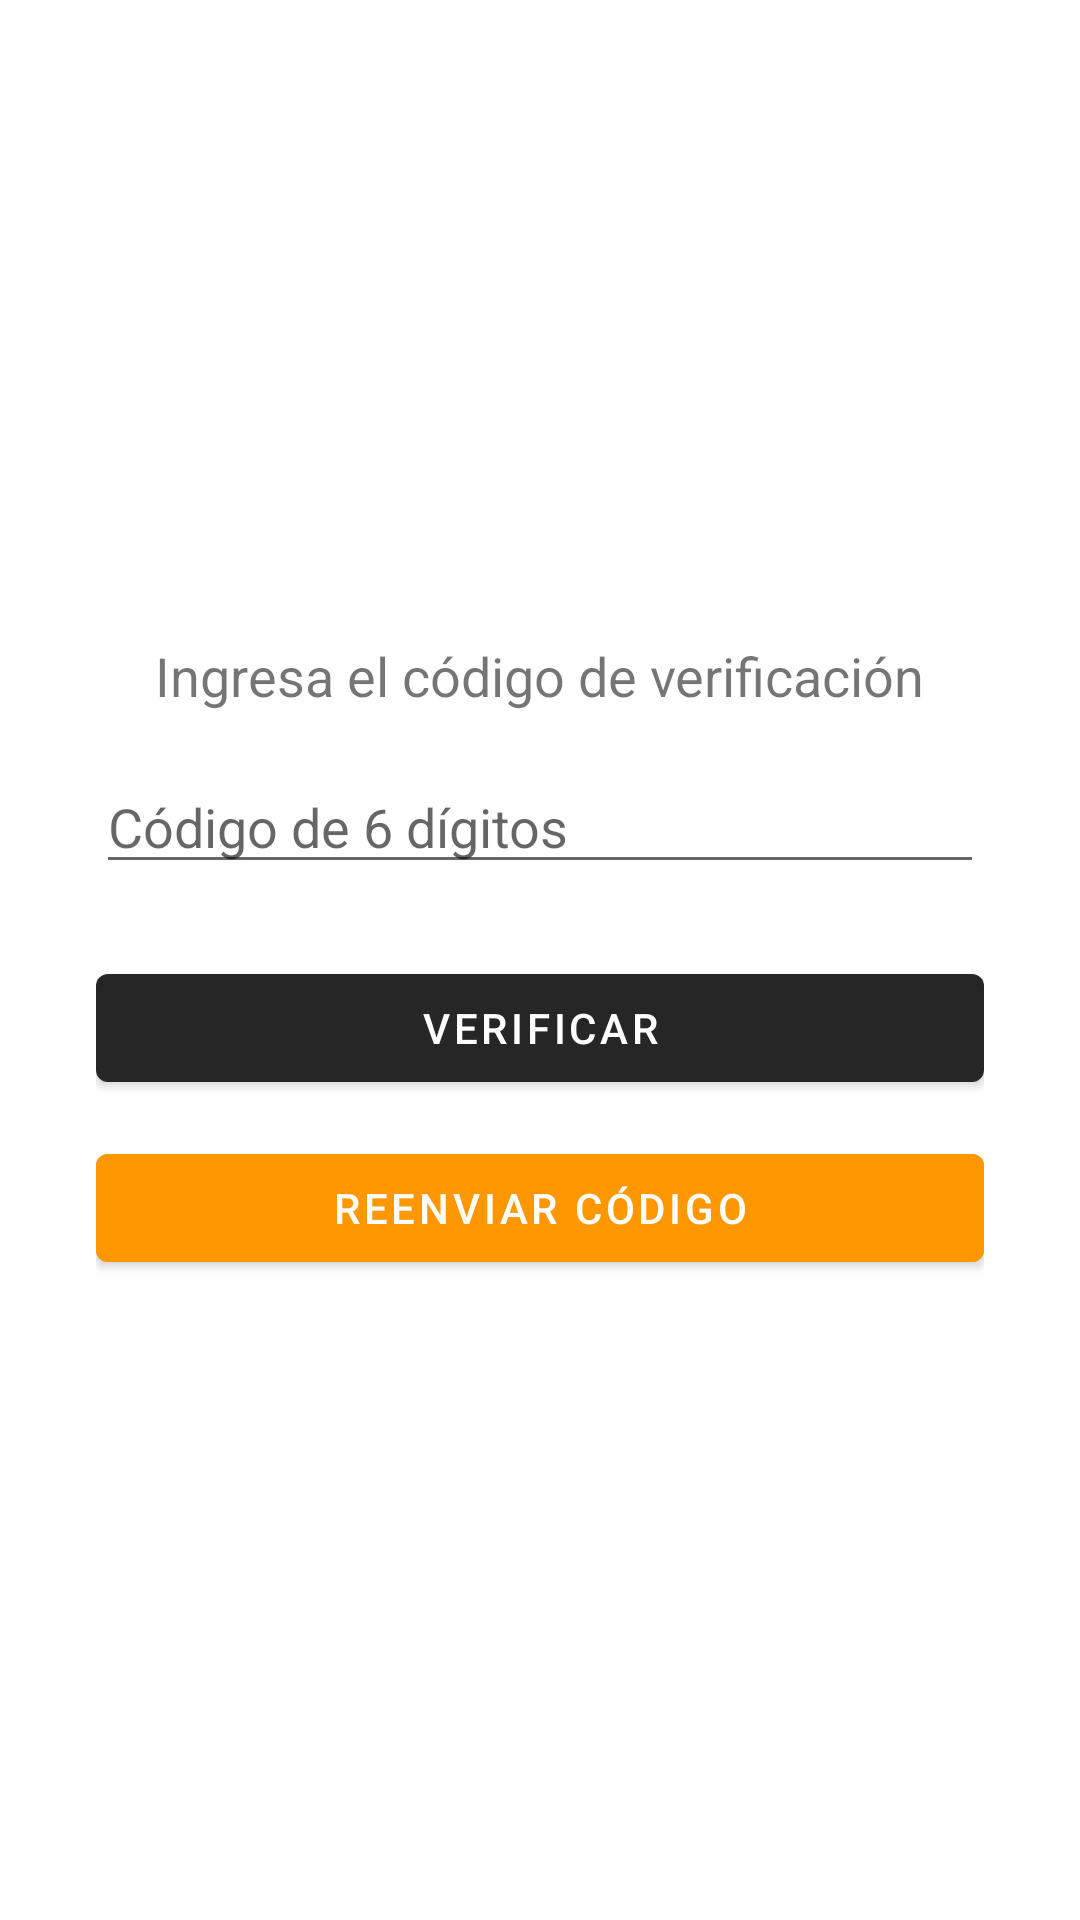

Android layout source for this screen:
<!-- AndroidManifest.xml: application theme Theme.AppGidi -->
<!-- res/layout/activity_verify_code.xml -->
<?xml version="1.0" encoding="utf-8"?>
<LinearLayout xmlns:android="http://schemas.android.com/apk/res/android"
    android:layout_width="match_parent"
    android:layout_height="match_parent"
    android:orientation="vertical"
    android:padding="32dp"
    android:gravity="center"
    android:background="#FFFFFF">

    <TextView
        android:text="Ingresa el código de verificación"
        android:layout_width="wrap_content"
        android:layout_height="wrap_content"
        android:textSize="18sp"
        android:layout_marginBottom="16dp" />

    <EditText
        android:id="@+id/editCode"
        android:layout_width="match_parent"
        android:layout_height="wrap_content"
        android:hint="Código de 6 dígitos"
        android:inputType="number"
        android:maxLength="6" />

    <Button
        android:id="@+id/btnVerify"
        android:layout_width="match_parent"
        android:layout_height="wrap_content"
        android:text="Verificar"
        android:layout_marginTop="24dp" />

    <Button
        android:id="@+id/btnResend"
        android:layout_width="match_parent"
        android:layout_height="wrap_content"
        android:text="Reenviar código"
        android:layout_marginTop="12dp"
        android:backgroundTint="#FF9800"
        android:textColor="#FFFFFF" />

</LinearLayout>
<!-- resources referenced by this layout -->
<resources>
  <style name="Theme.AppGidi" parent="Theme.MaterialComponents.DayNight.NoActionBar">
          
          <item name="colorPrimary">@color/purple_500</item>
          <item name="colorPrimaryVariant">@color/purple_700</item>
          <item name="colorOnPrimary">@color/white</item>
          
          <item name="colorSecondary">@color/teal_200</item>
          <item name="colorSecondaryVariant">@color/teal_700</item>
          <item name="colorOnSecondary">@color/black</item>
          
          <item name="android:statusBarColor">?attr/colorPrimaryVariant</item>
          
          <item name="colorButtonNormal">#262626</item>  
          <item name="android:colorButtonNormal">#262626</item>  
          <item name="materialButtonStyle">@style/MyButtonStyle</item>
      </style>
  <color name="purple_500">#FF6200EE</color>
  <color name="purple_700">#FF3700B3</color>
  <color name="white">#FFFFFFFF</color>
  <color name="teal_200">#FF03DAC5</color>
  <color name="teal_700">#FF018786</color>
  <color name="black">#FF000000</color>
  <style name="MyButtonStyle" parent="Widget.MaterialComponents.Button">
          <item name="backgroundTint">@color/rounded_black_button</item>
      </style>
  <color name="rounded_black_button">#262626</color>
</resources>
